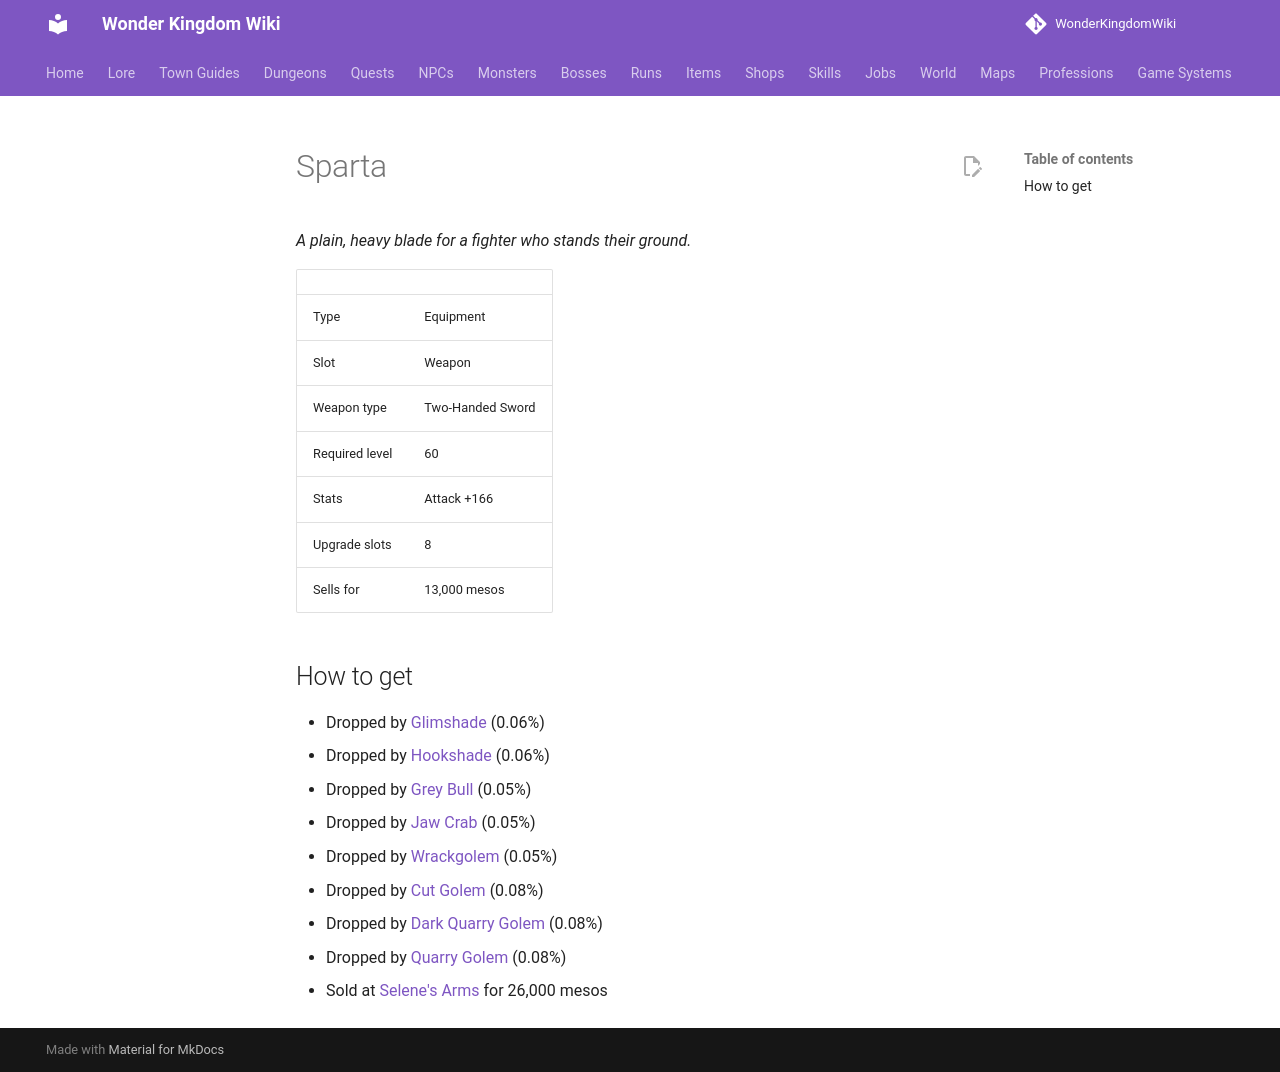

repository: alonohana627/WonderKingdomWiki · page: items/sparta/index.html · generator: mkdocs

<!-- Generated by tools/generate.py from GameLib. Do not edit: changes are overwritten. -->

# Sparta

*A plain, heavy blade for a fighter who stands their ground.*

|  |  |
|---|---|
| Type | Equipment |
| Slot | Weapon |
| Weapon type | Two-Handed Sword |
| Required level | 60 |
| Stats | Attack +166 |
| Upgrade slots | 8 |
| Sells for | 13,000 mesos |

## How to get

- Dropped by [Glimshade](../monsters/glimshade.md) (0.06%)
- Dropped by [Hookshade](../monsters/hookshade.md) (0.06%)
- Dropped by [Grey Bull](../monsters/grey_bull.md) (0.05%)
- Dropped by [Jaw Crab](../monsters/jaw_crab.md) (0.05%)
- Dropped by [Wrackgolem](../monsters/wrackgolem.md) (0.05%)
- Dropped by [Cut Golem](../monsters/cut_golem.md) (0.08%)
- Dropped by [Dark Quarry Golem](../monsters/dark_quarry_golem.md) (0.08%)
- Dropped by [Quarry Golem](../monsters/quarry_golem.md) (0.08%)
- Sold at [Selene's Arms](../shops/selsior_arms.md) for 26,000 mesos
